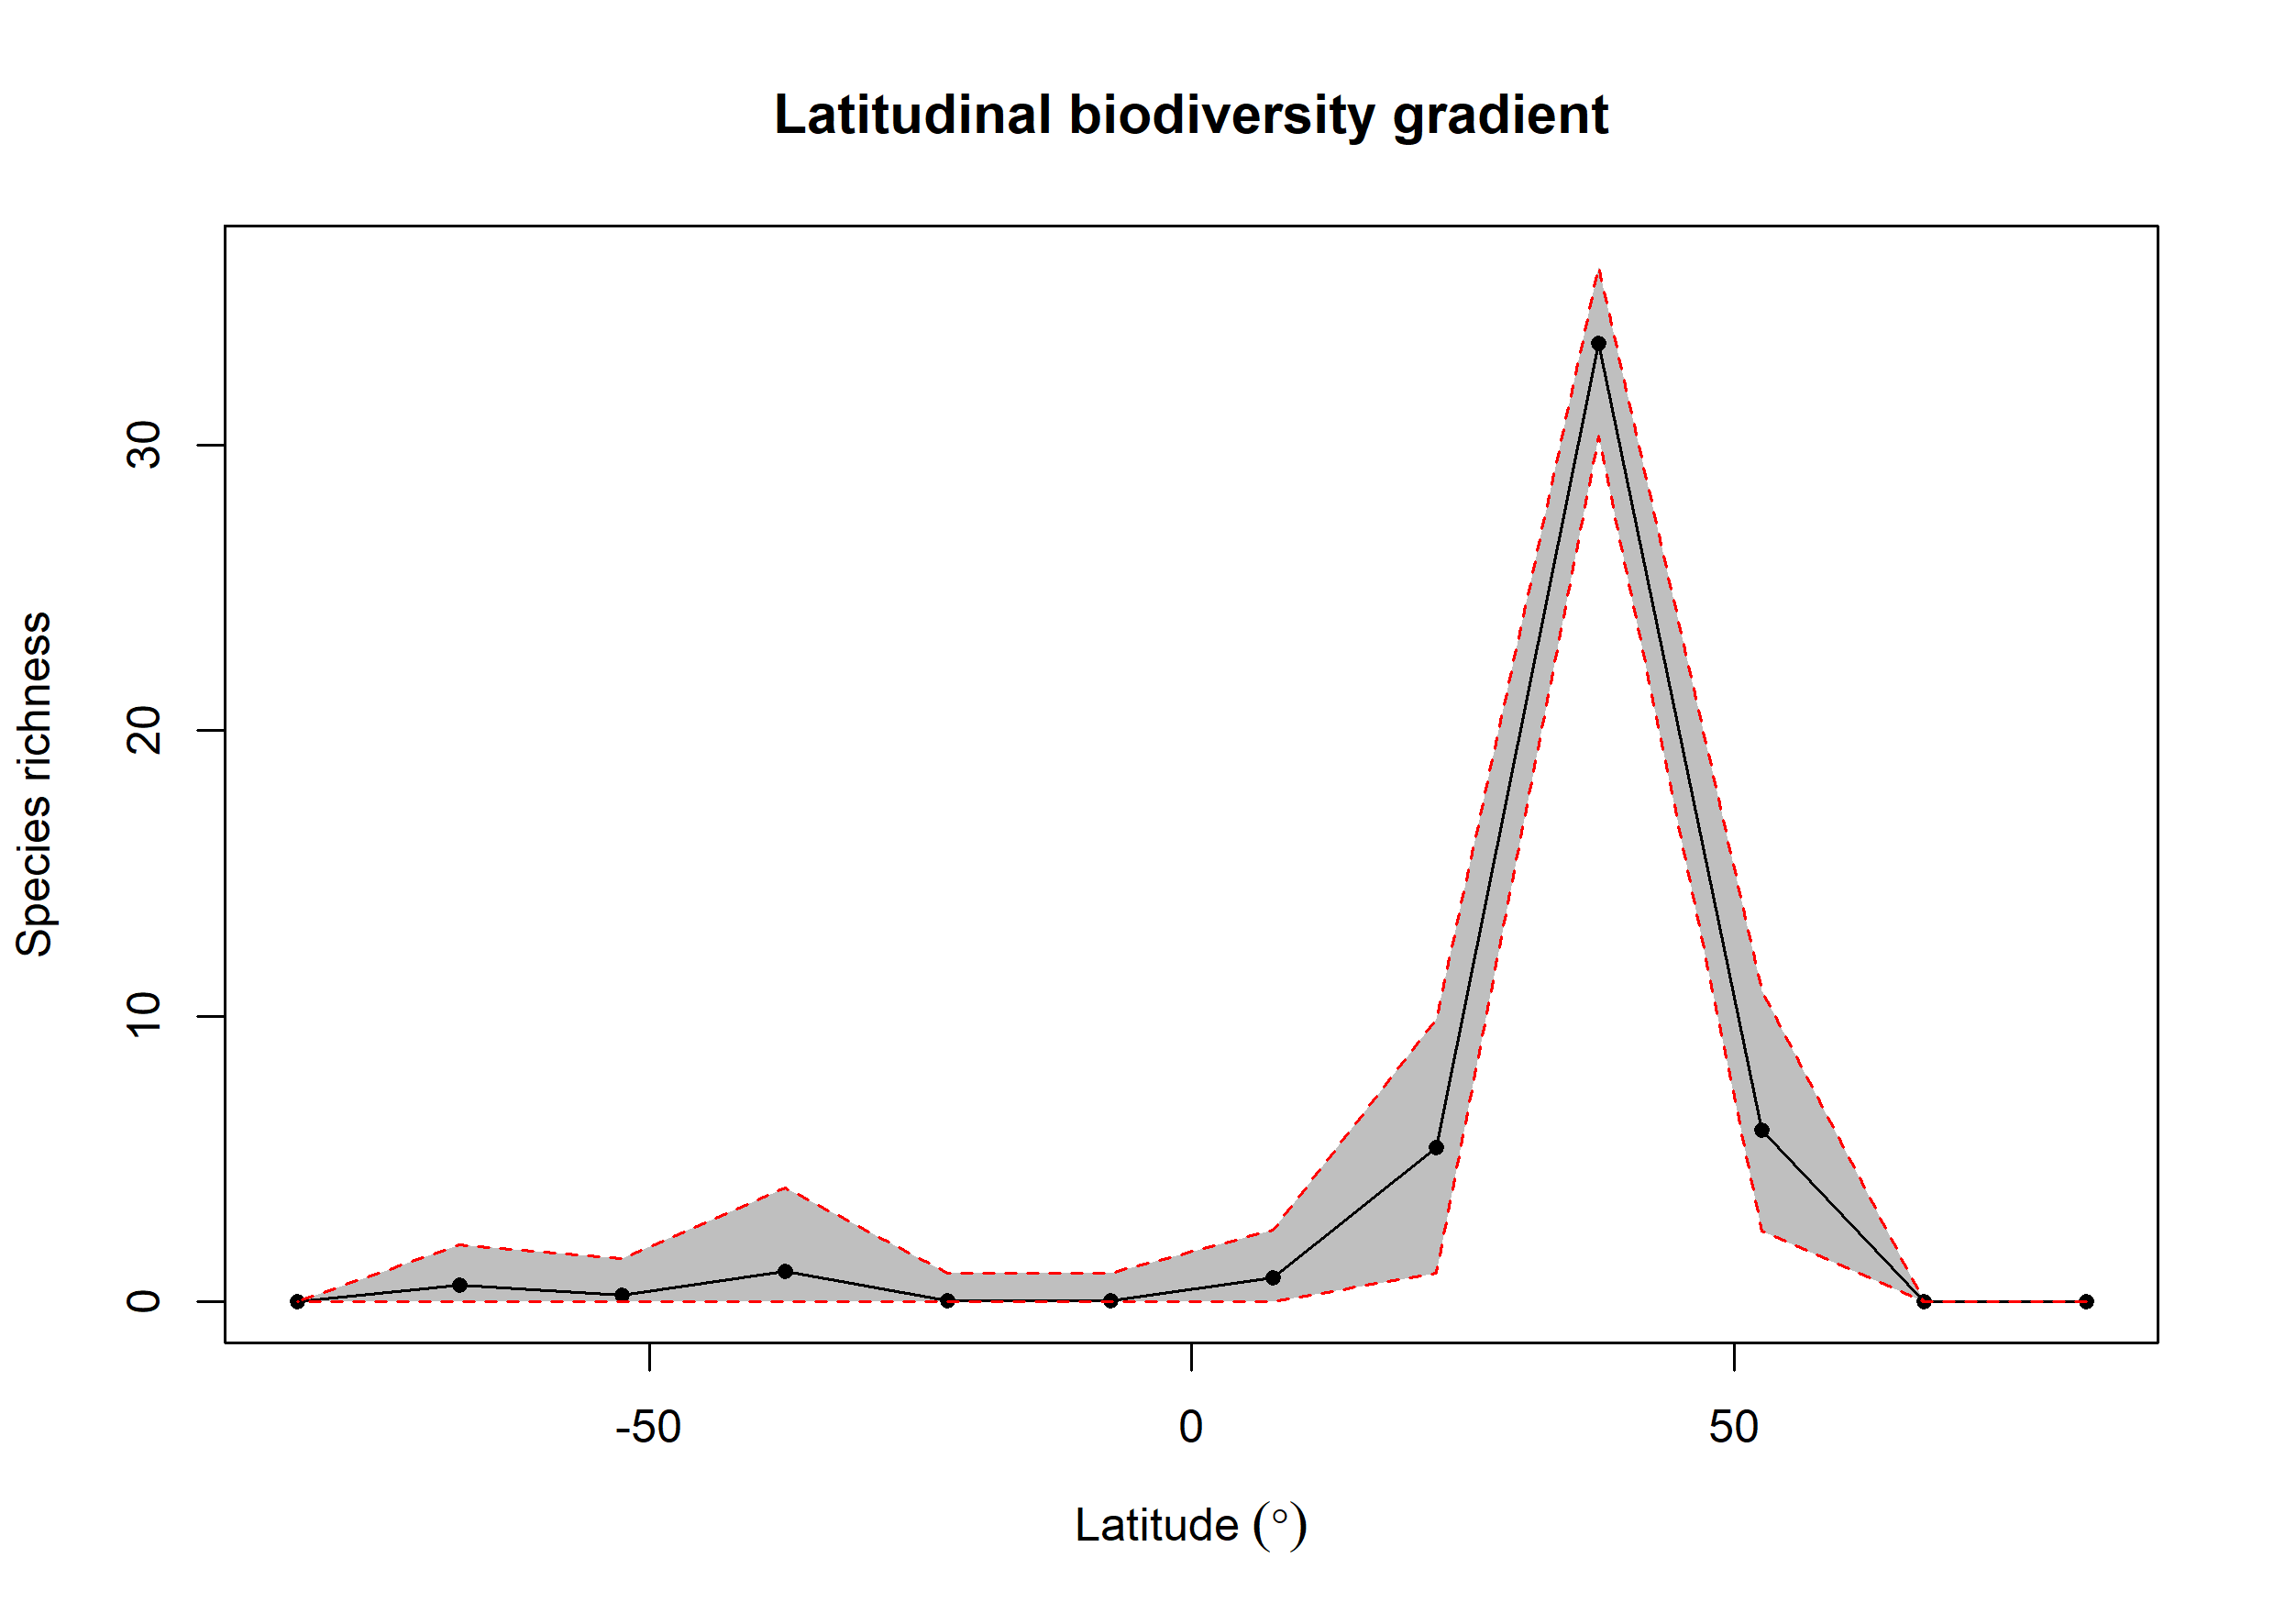

Values plotted in this chart, from the file beside it:
bin, max, min, mid, hemisphere, mean_richness, CI.Lower, CI.Upper
1, 90, 75, 82.5, N, NA, NA, NA
2, 75, 60, 67.5, N, NA, NA, NA
3, 60, 45, 52.5, N, 6.011, 2.475, 10.91
4, 45, 30, 37.5, N, 33.55, 30.32, 36.22
5, 30, 15, 22.5, N, 5.394, 1, 9.904
6, 15, 0, 7.5, N, 0.84, 0, 2.525
7, 0, -15, -7.5, S, 0.04, 0, 1
8, -15, -30, -22.5, S, 0.05, 0, 1
9, -30, -45, -37.5, S, 1.07, 0, 4
10, -45, -60, -52.5, S, 0.24, 0, 1.525
11, -60, -75, -67.5, S, 0.6, 0, 2
12, -75, -90, -82.5, S, NA, NA, NA
